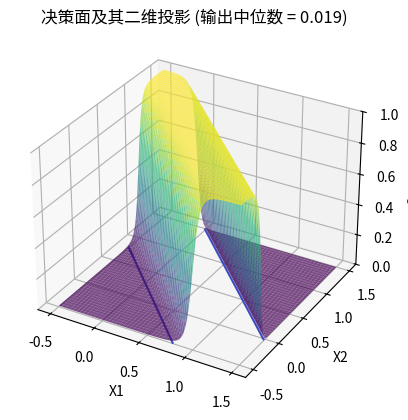

Generate this figure with matplotlib:
import numpy as np
import matplotlib.pyplot as plt
from mpl_toolkits.mplot3d import Axes3D

# plt.rcParams['font.sans-serif'] = ['Microsoft YaHei']
# plt.rcParams['axes.unicode_minus'] = False

# 定义激活函数：sigmoid 和 step
def sigmoid(x):
    return 1 / (1 + np.exp(-x))

def step(x):
    return (x > 0).astype(float)

# 定义一个简单的前馈神经网络
class SimpleNN:
    def __init__(self, n_hidden, activation='sigmoid'):
        self.n_hidden = n_hidden
        # 根据选择的激活函数决定隐藏层的激活
        if activation == 'sigmoid':
            self.hidden_activation = sigmoid
        elif activation == 'step':
            self.hidden_activation = step
        else:
            raise ValueError("只支持'sigmoid'或'step'激活函数")
            
        # 这里先随机初始化，后面我们会手动设置权重
        self.W1 = np.random.randn(n_hidden, 2)
        self.b1 = np.random.randn(n_hidden, 1)
        self.W2 = np.random.randn(1, n_hidden)
        self.b2 = np.random.randn(1, 1)
    
    def forward(self, x):
        """
        前向传播：
        x 的形状为 (2, number_of_samples)
        返回输出 a2 的形状为 (1, number_of_samples)
        """
        z1 = np.dot(self.W1, x) + self.b1
        a1 = self.hidden_activation(z1)
        z2 = np.dot(self.W2, a1) + self.b2
        a2 = sigmoid(z2)  # 保证输出在 0-1 范围
        return a2

def plot_decision_boundary(nn):
    # 定义输入空间范围
    x_min, x_max = -0.5, 1.5
    y_min, y_max = -0.5, 1.5
    xx, yy = np.meshgrid(np.linspace(x_min, x_max, 200),
                         np.linspace(y_min, y_max, 200))
    grid = np.c_[xx.ravel(), yy.ravel()].T
    Z = nn.forward(grid)
    Z = Z.reshape(xx.shape)
    
    # 计算输出的中位数
    median_val = np.median(Z)
    
    fig = plt.figure()
    ax = fig.add_subplot(111, projection='3d')
    
    # 绘制决策面
    ax.plot_surface(xx, yy, Z, cmap='viridis', alpha=0.7)
    ax.contour(xx, yy, Z, levels=[median_val], zdir='z', offset=0, cmap='coolwarm')
    ax.set_zlim(0, 1)
    
    ax.set_xlabel('X1')
    ax.set_ylabel('X2')
    ax.set_zlabel('Output')
    ax.set_title(f'决策面及其二维投影 (输出中位数 = {median_val:.3f})')
    plt.show()

# 构造一个2个隐藏神经元的网络
n_hidden = 2  
nn = SimpleNN(n_hidden, activation='sigmoid')

# 手动设置网络权重以解决 XOR 问题
# 隐藏层 neuron1: 用于捕捉 (x1 OR x2) 的信息
# 当两个隐藏层权重一样或呈倍数关系时，实际上网络输出只依赖于一个方程，而偏置b决定了两条平行线的距离程度
nn.W1 = np.array([[10, 10],
                  [10, 10]])
# nn.W1 = np.array([[20, 20],
#                   [10, 10]])
# 当两个隐藏层权重不一样时，就会得到真正复杂的非线性决策边界
# nn.W1 = np.array([[40, 5],
#                   [10, 10]])
nn.b1 = np.array([[-5],
                  [-15]])

# 输出层：结合两个隐藏神经元的输出
nn.W2 = np.array([[10, -20]])
nn.b2 = np.array([[-5]])

# 打印几个测试点的输出验证 XOR
test_inputs = np.array([[0, 0, 1, 1],
                        [0, 1, 0, 1]])
outputs = nn.forward(test_inputs)

# 绘制决策面
plot_decision_boundary(nn)


